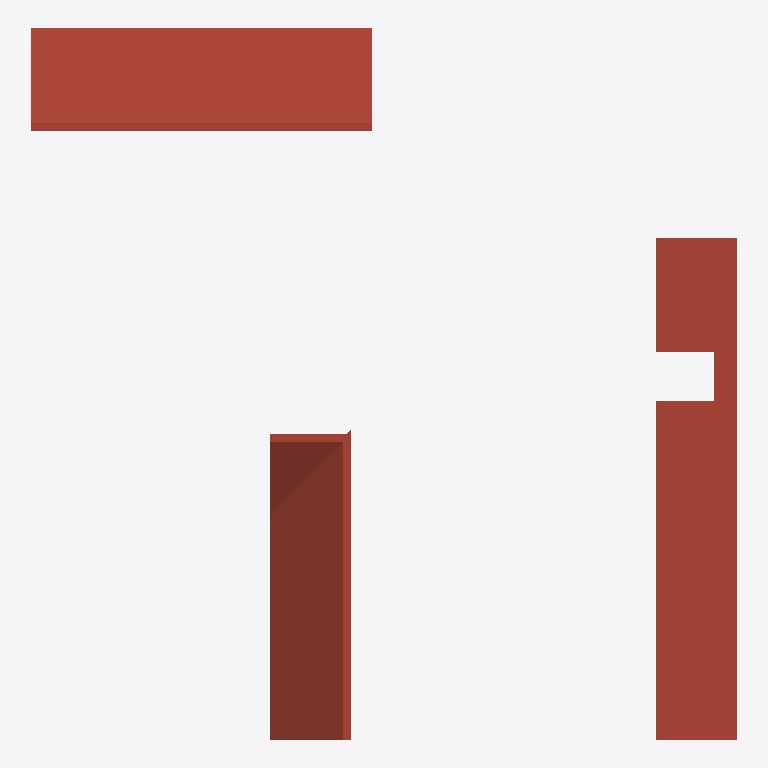
Plan cut of the same IFC building model at storey 'Niveau 2' (level 6.00 m, cut at 7.40 m), seen from above with north up, elements coloured by IFC class (only those large enough to see are counted): 3 roofs (red-brown). Cut surfaces are drawn darker.
Extent 12.5 m × 12.6 m × 7.7 m (x, y, z). Storeys (2): Niveau 1 at 3.00 m; Niveau 2 at 6.00 m. Elements (6): 3 IfcRoof, 3 IfcSlab.

HEADER;
FILE_DESCRIPTION(('ViewDefinition [CoordinationView_V2.0]'),'2;1');
FILE_NAME('0001','2022-01-05T15:14:21',(''),(''),'ODA IFC SDK 22.6','22.1.1.516 - Exporter 22.1.1.516 - Interface uti','');
FILE_SCHEMA(('IFC2X3'));
ENDSEC;
DATA;
#91=IFCPROJECT('0JmBp7mCXCuferWiqIwFcz',#20,'0001',$,$,'Nom du projet','Etat du projet',(#86),#83);
#107=IFCSITE('0JmBp7mCXCuferWiqIwFc$',#20,'Default',$,$,#106,$,$,.ELEMENT.,(48,51,23,999633),(2,21,3,553905),0.0,$,$);
#93=IFCBUILDING('0JmBp7mCXCuferWiqIwFcy',#20,'',$,$,#16,$,'',.ELEMENT.,$,$,#92);
#100=IFCBUILDINGSTOREY('0JmBp7mCXCuferWitj5m4x',#20,'Niveau 1',$,'Niveau:Ligne du Niveau',#99,$,'Niveau 1',.ELEMENT.,2.99999999999998);
#104=IFCBUILDINGSTOREY('0JmBp7mCXCuferWitj5mvC',#20,'Niveau 2',$,'Niveau:Ligne du Niveau',#103,$,'Niveau 2',.ELEMENT.,5.99999999999998);
#247=IFCROOF('0YepPpur90LOGWRcns2bCz',#20,'Toit de base:Generic - 4" Taule:256044',$,'Toit de base:Generic - 4" Taule',#156,#246,'256044',.NOTDEFINED.);
#318=IFCROOF('0YepPpur90LOGWRcns2bCd',#20,'Toit de base:Generic - 4" Taule 2:256054',$,'Toit de base:Generic - 4" Taule 2',#275,#317,'256054',.NOTDEFINED.);
#387=IFCROOF('0YepPpur90LOGWRcns2bDT',#20,'Toit de base:Generic - 4" Taule 2:256076',$,'Toit de base:Generic - 4" Taule 2',#330,#386,'256076',.NOTDEFINED.);
ENDSEC;
